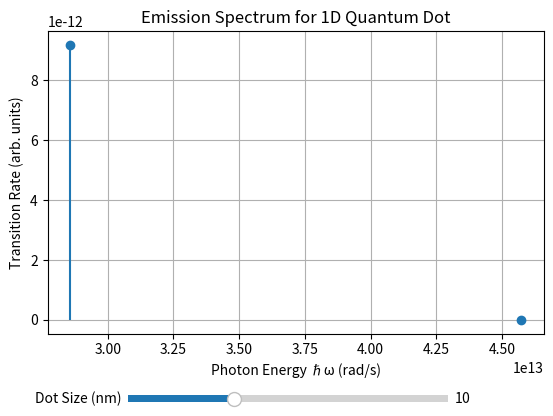

The matplotlib source for this figure:
import numpy as np
import matplotlib.pyplot as plt
from matplotlib.widgets import Slider

# Constants
hbar = 1.055e-34  # Planck's constant [J*s]
m = 9.11e-31      # Electron mass [kg]
q = 1.6e-19       # Elementary charge [C]
pi = np.pi


def energy(n, L):
    """
    Return the nth eigenenergy of an electron in an infinite 1D potential well
    ("particle in a box") of width L.

    E_n = (n^2 π^2 ħ^2) / (2 m L^2)

    Parameters:
      n : int
          Quantum number (1,2,3,...)
      L : float
          Width of the box [meters]

    Returns:
      E_n : float
          Energy of level n [Joules]
    """
    
    #known solution
    return (n**2 * pi**2 * hbar**2) / (2 * m * L**2) 


def x_matrix_element(k, n, L):
    """
    Compute the electric-dipole matrix element <k| x |n> for the 1D box.

    Selection rule: only transitions with k+n odd are allowed (parity).
    The closed-form result is:

      ⟨k|x|n⟩ = (8 L / π^2) * (k*n) / ( (k^2 - n^2)^2 ),  if k+n is odd
                0                                         otherwise

    This integral quantifies how strongly an oscillating field can drive
    transitions between levels n and k.

    Parameters:
      k, n : int
          Quantum numbers of final and initial states.
      L : float
          Width of the box [meters].

    Returns:
      x_kn : float
          Dipole matrix element [meters].
    """
    
    # selection rule: only nonzero matrix element when k+n is odd
    if (k + n) % 2 == 1:
        return (8 * L / (pi**2)) * (k * n) / ((k**2 - n**2)**2)
    else:
        return 0


def emission_spectrum(n_initial, L, E0, n_max=10):
    """
    Build the emission spectrum from an excited state n_initial → all k < n_initial.

    For each lower state k, we compute:
      - Photon angular frequency ω = (E_n - E_k) / ħ
      - Transition intensity ∝ |⟨k|x|n_initial⟩|^2  (Fermi's Golden Rule)

    Parameters:
      n_initial : int
          Quantum number of the initially excited state.
      L : float
          Box width [m].
      E0 : float
          Electric field amplitude (arbitrary units).
      n_max : int
          (Unused) maximum level index — here we only go k = 1 … n_initial-1.

    Returns:
      spectrum : list of (ω, I) tuples
          ω   = photon angular frequency [rad/s]
          I   = relative transition rate (unitless)
    """
    spectrum = []
    # Energy of the excited state
    En = energy(n_initial, L)

    # Loop over all lower levels k = 1, 2, …, n_initial-1
    for k in range(1, n_initial):
        Ek = energy(k, L)                      # energy of level k
        omega = (En - Ek) / hbar               # transition frequency ω = ΔE/ħ
        x_kn = x_matrix_element(k, n_initial, L)  # dipole coupling
        # Fermi's Golden Rule: rate ∝ E0^2 * |x_kn|^2 / ħ
        intensity = (q**2 * E0**2 / hbar) * (x_kn**2)
        spectrum.append((omega, intensity))

    return spectrum  # list of (ω, I) pairs

def interactive_spectrum_plot():
    """
    Create a Matplotlib figure with:
      - A stem plot of the emission spectrum
      - A slider to vary the box width L (dot size)
    """
    fig, ax = plt.subplots()
    plt.subplots_adjust(bottom=0.25) # make room at the bottom for the slider
    
    # Initial plot setup
    ax.set_title('Emission Spectrum for 1D Quantum Dot')
    ax.set_xlabel('Photon Energy ℏω (rad/s)')
    ax.set_ylabel('Transition Rate (arb. units)')
    ax.grid(True)

    # Default parameters
    initial_L = 10e-9  # start with a 10 nm dot
    E0 = 1e5           # field amplitude (arb. units)
    n_initial = 3      # excite to level n=3

    # Compute and plot the initial spectrum
    spectrum = emission_spectrum(n_initial, initial_L, E0)
    omega_vals, intensities = zip(*spectrum)
    line = ax.stem(omega_vals, intensities, basefmt=" ")


    # Slider controlling L from 5 nm to 20 nm
    ax_slider = plt.axes([0.25, 0.1, 0.5, 0.03])
    slider = Slider(ax_slider, 'Dot Size (nm)', 5, 20, valinit=10, valstep=0.5)

    # Callback to update the plot whenever the slider moves
    def update(val):
        L = slider.val * 1e-9 # convet nm to m
        spectrum = emission_spectrum(n_initial, L, E0)
        omega_vals, intensities = zip(*spectrum)
        
        # Clear and redraw
        ax.cla()
        ax.set_title(f'Emission Spectrum (L = {slider.val:.1f} nm)')
        ax.set_xlabel('Photon Energy ℏω (rad/s)')
        ax.set_ylabel('Transition Rate (arb. units)')
        ax.grid(True)
        ax.stem(omega_vals, intensities, basefmt=" ", use_line_collection=True)
        fig.canvas.draw_idle()  # refresh the figure
        
    # Link slider to the update function
    slider.on_changed(update)
    
    # Show the interactive plot
    plt.show()

# run the GUI 
interactive_spectrum_plot()
